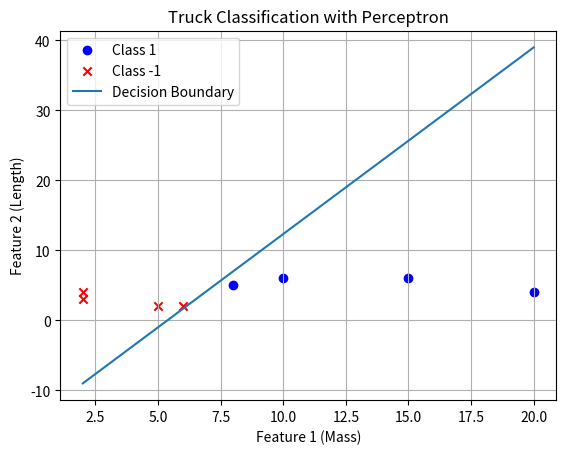

Generate this figure with matplotlib:
#Purpose of the work:classifying trucks given their masses and lengths.(simple classification using an SLP Neural Network)


# [redacted]
# [redacted]


import numpy as np
import matplotlib.pyplot as plt

# Perceptron training function
def train_perceptron(samples, targets, activation_fn, max_epochs=1000):
    n_features = samples.shape[1]
    weights = np.zeros(n_features)
    bias = 0.0
    learning_rate = 1.0
    errors = 1
    epochs = 0
    
    while errors > 0 and epochs < max_epochs:
        errors = 0
        for i in range(len(samples)):
            x = samples[i]
            target = targets[i]
            net_input = np.dot(weights, x) + bias
            output = activation_fn(net_input)
            
            if output != target:
                errors += 1
                update = learning_rate * (target - output)
                weights += update * x
                bias += update
        epochs += 1
    
    return weights, bias

# Prepare data
i = np.array([[8, 10, 6, 5, 15, 2, 20, 2],
             [5, 6, 2, 2, 6, 4, 4, 3]])
t_binary = np.array([1, 1, 0, 0, 1, 0, 1, 0])
t_bipolar = np.array([1, 1, -1, -1, 1, -1, 1, -1])

samples = i.T  # Transpose to get 8 samples with 2 features each

# First training with binary targets (0/1)
weights_bin, bias_bin = train_perceptron(
    samples, t_binary,
    activation_fn=lambda x: 1 if x >= 0 else 0
)

print("Binary Targets Training:")
print(f"Weights: {weights_bin}")
print(f"Bias: {bias_bin}\n")

# Second training with bipolar targets (-1/1)
weights_bip, bias_bip = train_perceptron(
    samples, t_bipolar,
    activation_fn=lambda x: 1 if x >= 0 else -1
)

print("Bipolar Targets Training:")
print(f"Weights: {weights_bip}")
print(f"Bias: {bias_bip}")

# Visualization
x_points = i[0]
y_points = i[1]
labels = t_bipolar

# Separate classes
positive = labels == 1
negative = labels == -1

plt.scatter(x_points[positive], y_points[positive], c='blue', marker='o', label='Class 1')
plt.scatter(x_points[negative], y_points[negative], c='red', marker='x', label='Class -1')

# Calculate decision boundary
x_decision = np.linspace(np.min(x_points), np.max(x_points), 100)
y_decision = (-weights_bip[0] * x_decision - bias_bip) / weights_bip[1]

plt.plot(x_decision, y_decision, label='Decision Boundary')

plt.xlabel('Feature 1 (Mass)')
plt.ylabel('Feature 2 (Length)')
plt.title('Truck Classification with Perceptron')
plt.legend()
plt.grid(True)
plt.show()